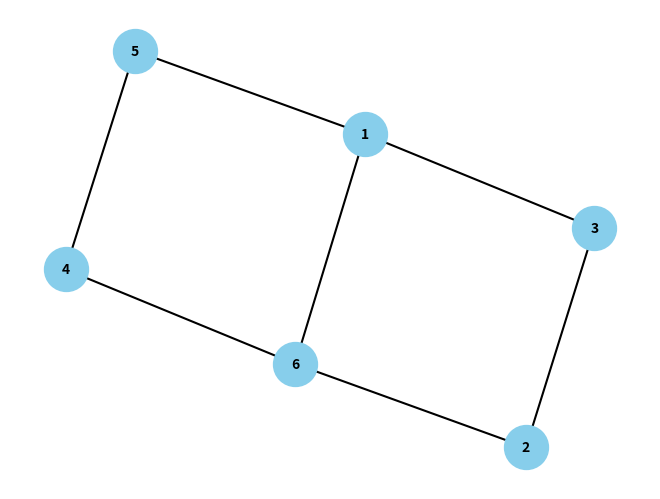

This chart was generated by the following Python code:
import random
import networkx as nx
import matplotlib.pyplot as plt

class Graph:
    def __init__(self):
        self.graph = {}


    def add_edge(self, u, v):
        if u not in self.graph:
            self.graph[u] = []
        if v not in self.graph:
            self.graph[v] = []

        self.graph[u].append(v)
        self.graph[v].append(u)
    
    def print_graph(self):
        for vertex in self.graph:
            print(vertex, "->", " -> ".join(str(x) for x in self.graph[vertex]))
    
    def remove_edge(self, u, v):
        self.graph[u].remove(v)
        self.graph[v].remove(u)

    def generate_hamiltonian_graph(self, num_vertices, saturation):
        if num_vertices < 3:
            return
        num_edges = int(num_vertices*(num_vertices-1)/2 * saturation)
        if num_edges < num_vertices:
            num_edges = num_vertices
        vertices = list(range(1, num_vertices + 1))
        
        random.shuffle(vertices)
        for i in range(num_vertices - 1):               #generowanie cyklu Hamiltona
            self.add_edge(vertices[i], vertices[i + 1])
            num_edges -= 1
        self.add_edge(vertices[num_vertices - 1], vertices[0])
        num_edges -= 1

        while num_edges > 0:
            u = random.choice(vertices)
            v = random.choice(vertices)
            if u != v and v not in self.graph[u]:
                self.add_edge(u, v)
                num_edges -= 1
    
    def generate_non_hamiltonian_graph(self, num_vertices):
        self.generate_hamiltonian_graph(num_vertices-1, 0.5)
        self.graph[num_vertices] = []
    
    def find_eulerian_cycle(self):
        # Ensure all vertices have even degree
        for vertex in self.graph:
            if len(self.graph[vertex]) % 2 != 0:
                return None

        # Hierholzer's algorithm to find Eulerian cycle
        G = self.graph.copy()
        start_vertex = next(iter(G))
        stack = [start_vertex]
        path = []

        while stack:
            u = stack[-1]
            if G[u]:
                v = G[u][0]
                stack.append(v)
                self.remove_edge(u, v)
            else:
                path.append(stack.pop())
        return path


    def draw_graph(self):
        G = nx.Graph()
        for vertex in self.graph:
            for edge in self.graph[vertex]:
                G.add_edge(vertex, edge)
        nx.draw(G, with_labels=True, font_weight='bold', node_size=1000, font_size=10, node_color='skyblue', edge_color='black', width=1.5, edge_cmap=plt.cm.Blues)
        graph = plt.gcf()
        graph.canvas.manager.set_window_title('Graph')
        plt.show()

def main():
    g = Graph()
        
    g.generate_non_hamiltonian_graph(7)
    # g.generate_hamiltonian_graph(7,0.5)
    g.draw_graph()
    g.print_graph()
    print("cykl Eulera: ",g.find_eulerian_cycle())

if __name__ == "__main__":
    main()
